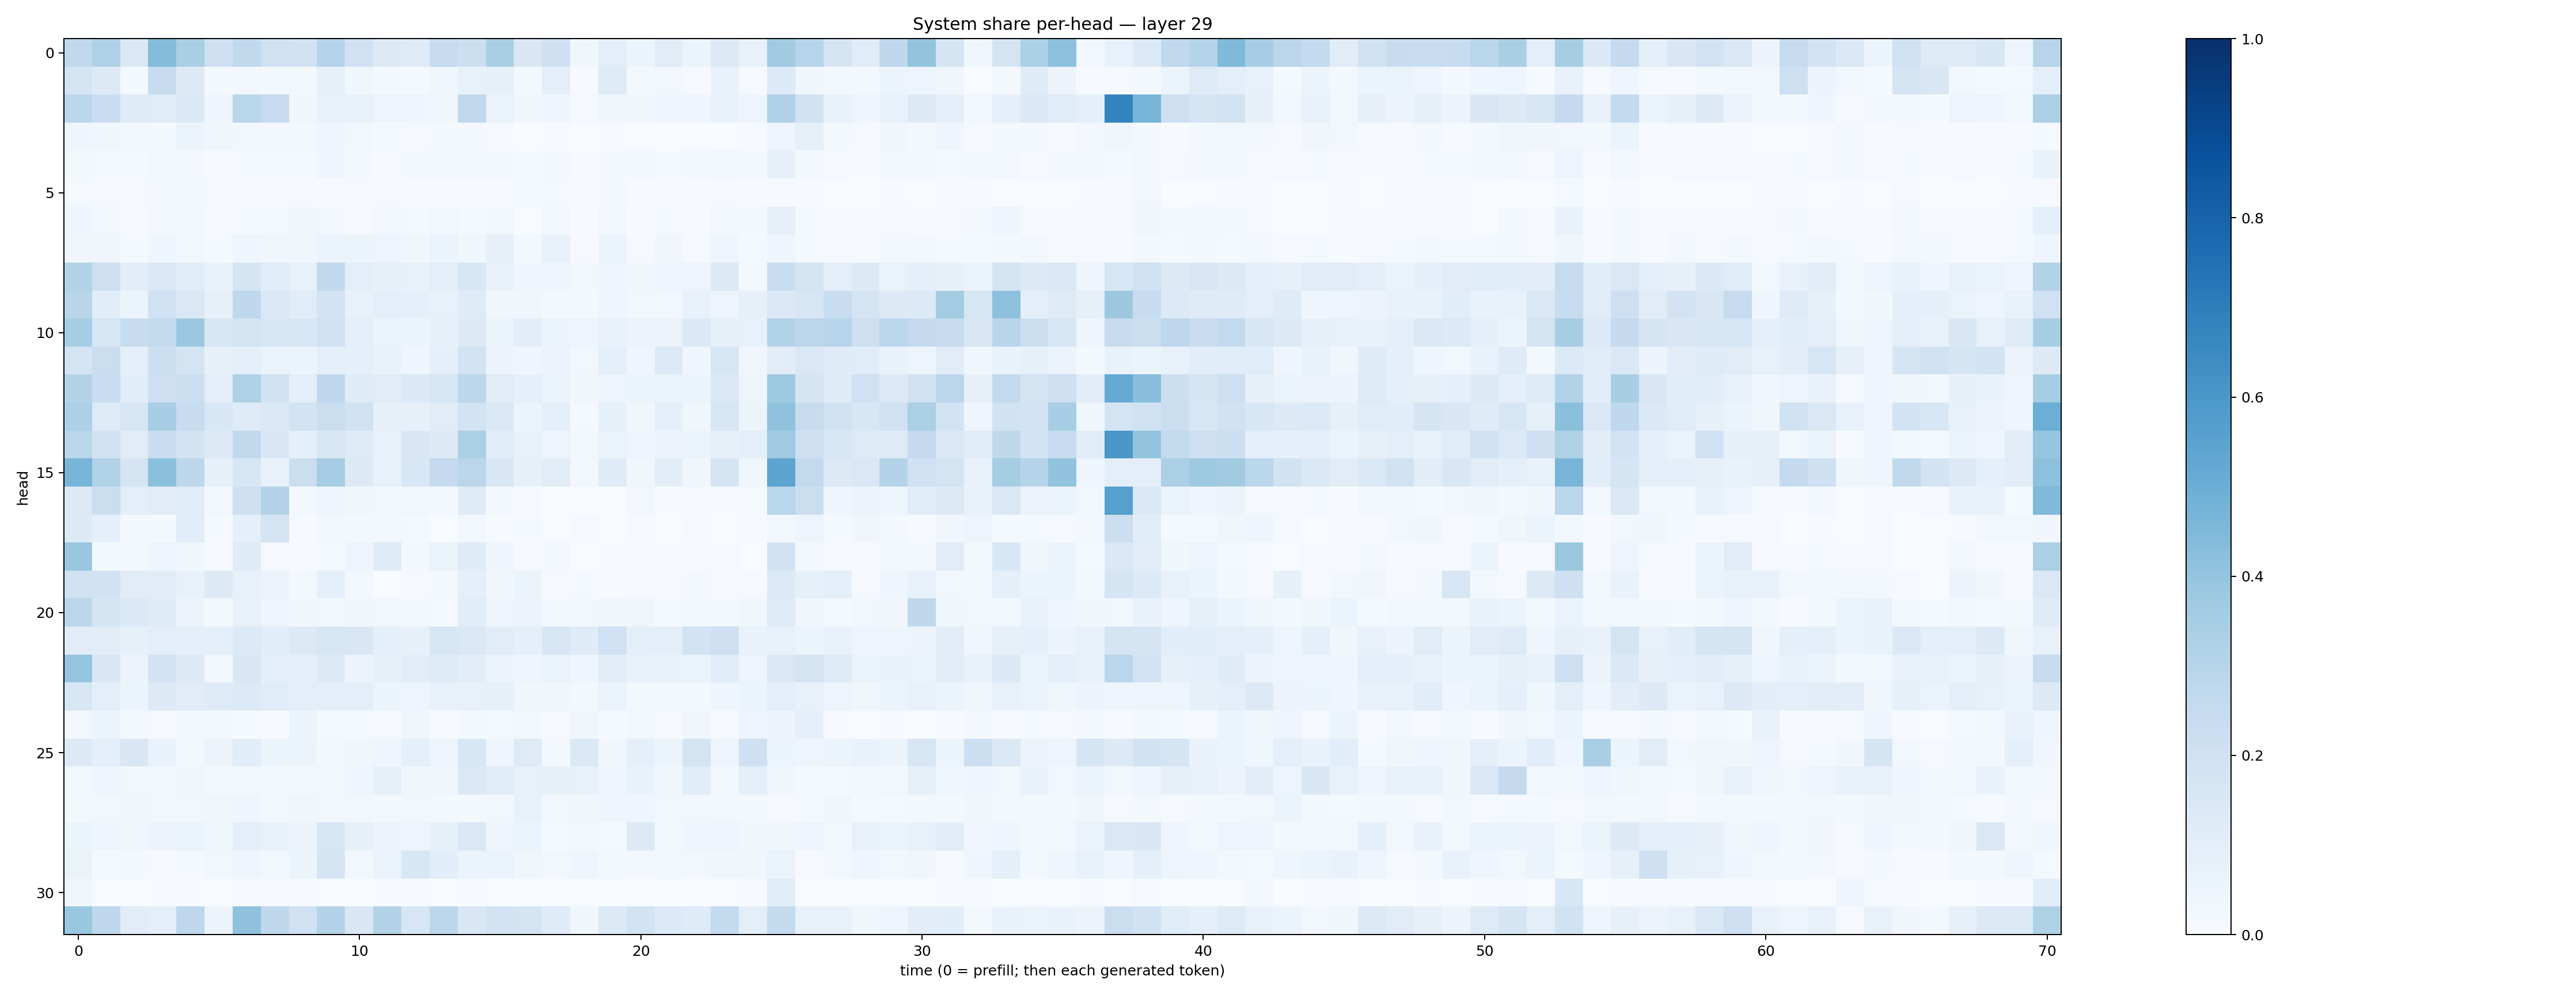

The data file committed next to this chart (first rows):
0.2650295, 0.3230227, 0.14635769, 0.43406847, 0.33882144, 0.20811553, 0.26533067, 0.19890462, 0.19135842, 0.29701927, 0.19971004, 0.1303489, 0.11761087, 0.23946635, 0.21783991, 0.3393656, 0.15009949, 0.20889308, 0.038884934, 0.09689087, 0.054301713, 0.111455254, 0.059360452, 0.12745883
0.1726, 0.1282, 0.0163, 0.2346, 0.1275, 0.02176, 0.02395, 0.016, 0.01821, 0.08531, 0.03855, 0.01826, 0.01391, 0.03863, 0.07362, 0.07842, 0.02278, 0.09531, 0.007709, 0.122, 0.01921, 0.02882, 0.008149, 0.06699
0.2775, 0.23, 0.1187, 0.1133, 0.1404, 0.04673, 0.2872, 0.2478, 0.03837, 0.07317, 0.07033, 0.0492, 0.0437, 0.0353, 0.2625, 0.06411, 0.0318, 0.04182, 0.0115, 0.03634, 0.03355, 0.04398, 0.04022, 0.06998
0.03955, 0.03854, 0.03102, 0.02086, 0.05436, 0.03264, 0.02544, 0.01861, 0.01567, 0.0397, 0.02939, 0.01484, 0.007857, 0.01575, 0.01831, 0.007989, 0.003045, 0.006994, 0.001961, 0.003988, 0.002396, 0.001503, 0.001487, 0.002323
0.02324, 0.0145, 0.01314, 0.02967, 0.01778, 0.006945, 0.01437, 0.01179, 0.01423, 0.03907, 0.01578, 0.007196, 0.01663, 0.02575, 0.02623, 0.01622, 0.01217, 0.02194, 0.006959, 0.02001, 0.01812, 0.01244, 0.02177, 0.02378
0.01283, 0.01154, 0.008299, 0.01924, 0.02342, 0.008263, 0.00912, 0.011, 0.01113, 0.00602, 0.009218, 0.009507, 0.007811, 0.004299, 0.006596, 0.006274, 0.01427, 0.01295, 0.004928, 0.01762, 0.004357, 0.006235, 0.004929, 0.008397
0.04262, 0.02679, 0.006204, 0.02885, 0.02855, 0.007264, 0.01262, 0.01524, 0.03227, 0.02534, 0.009515, 0.02725, 0.01339, 0.027, 0.01244, 0.01787, 0.003702, 0.02384, 0.006378, 0.02636, 0.005174, 0.01463, 0.004265, 0.02766
0.03364, 0.03219, 0.01472, 0.04307, 0.03, 0.01201, 0.04486, 0.03184, 0.03476, 0.05925, 0.05394, 0.04789, 0.03905, 0.06219, 0.03704, 0.08018, 0.01964, 0.0713, 0.008838, 0.06431, 0.01132, 0.03174, 0.01099, 0.03938
0.3126, 0.2063, 0.1017, 0.1446, 0.1167, 0.06798, 0.1702, 0.1144, 0.07498, 0.2653, 0.09505, 0.08199, 0.07577, 0.09719, 0.1536, 0.0735, 0.0468, 0.04502, 0.02697, 0.04473, 0.0313, 0.04979, 0.05019, 0.1319
0.2928, 0.1059, 0.05965, 0.1998, 0.1468, 0.07954, 0.2679, 0.1434, 0.1148, 0.1825, 0.07773, 0.09614, 0.09142, 0.07371, 0.1192, 0.03518, 0.03535, 0.02281, 0.02088, 0.04047, 0.0308, 0.02917, 0.07164, 0.05038
0.347, 0.1567, 0.2355, 0.255, 0.3814, 0.1591, 0.1787, 0.1587, 0.161, 0.2019, 0.09701, 0.0649, 0.05434, 0.0801, 0.131, 0.06248, 0.1016, 0.06083, 0.04983, 0.06775, 0.05791, 0.05537, 0.1384, 0.08348
0.1746, 0.223, 0.09131, 0.2163, 0.1733, 0.07816, 0.09044, 0.0639, 0.05349, 0.08962, 0.08993, 0.06774, 0.04159, 0.08647, 0.186, 0.05471, 0.03979, 0.05687, 0.03118, 0.08792, 0.03997, 0.1358, 0.04014, 0.1603
0.3068, 0.2311, 0.1057, 0.212, 0.2232, 0.0989, 0.3207, 0.1938, 0.09421, 0.2665, 0.1186, 0.1106, 0.137, 0.1574, 0.2782, 0.1118, 0.08767, 0.05208, 0.03326, 0.04989, 0.06021, 0.06635, 0.06021, 0.1369
0.3268, 0.1235, 0.16, 0.3441, 0.2344, 0.1542, 0.1199, 0.1392, 0.1857, 0.226, 0.1956, 0.0812, 0.07898, 0.1115, 0.187, 0.142, 0.06173, 0.09009, 0.01497, 0.08563, 0.0335, 0.08744, 0.03697, 0.1607
0.286, 0.1912, 0.1099, 0.23, 0.1797, 0.1261, 0.2619, 0.1501, 0.09124, 0.1536, 0.1245, 0.07443, 0.1511, 0.1251, 0.3348, 0.1157, 0.07495, 0.04941, 0.02691, 0.06318, 0.04945, 0.05485, 0.06533, 0.07946
0.4666, 0.3097, 0.1794, 0.4205, 0.28, 0.08188, 0.1588, 0.07538, 0.2259, 0.3495, 0.1317, 0.07521, 0.1537, 0.2529, 0.2819, 0.1514, 0.07917, 0.1119, 0.03122, 0.1211, 0.0319, 0.103, 0.03419, 0.1733
0.1285, 0.2222, 0.09483, 0.1096, 0.1157, 0.03071, 0.2068, 0.3059, 0.01727, 0.04986, 0.03157, 0.02417, 0.02981, 0.0209, 0.1244, 0.02029, 0.009658, 0.003708, 0.003879, 0.002769, 0.0281, 0.004583, 0.008582, 0.006054
0.1268, 0.08622, 0.01578, 0.01956, 0.109, 0.0124, 0.08777, 0.1745, 0.007177, 0.01909, 0.0177, 0.02743, 0.01517, 0.00248, 0.02493, 0.005676, 0.0119, 0.001484, 0.01001, 0.002178, 0.009594, 0.001172, 0.008522, 0.001369
0.3858, 0.01877, 0.02155, 0.04974, 0.03178, 0.01104, 0.1186, 0.01023, 0.007001, 0.01434, 0.05066, 0.1238, 0.02143, 0.06603, 0.1174, 0.04415, 0.007882, 0.02077, 0.003077, 0.01131, 0.005161, 0.007418, 0.006853, 0.0116
0.199, 0.1875, 0.1123, 0.1099, 0.07659, 0.1321, 0.07308, 0.05848, 0.02238, 0.08599, 0.01565, 0.003472, 0.009319, 0.01824, 0.09328, 0.03136, 0.05212, 0.01087, 0.01462, 0.005412, 0.01139, 0.007818, 0.01862, 0.01002
0.2827, 0.1704, 0.1403, 0.1186, 0.05503, 0.02102, 0.07808, 0.04135, 0.03401, 0.02435, 0.03466, 0.02458, 0.02202, 0.01273, 0.1153, 0.04548, 0.05851, 0.0223, 0.02349, 0.03229, 0.03253, 0.01526, 0.01664, 0.01719
0.1117, 0.1098, 0.0843, 0.09845, 0.09151, 0.08603, 0.1359, 0.109, 0.1268, 0.1569, 0.1505, 0.0915, 0.07964, 0.1585, 0.1449, 0.1116, 0.09133, 0.1566, 0.1188, 0.2015, 0.0976, 0.09686, 0.1872, 0.2063
0.398, 0.1495, 0.05767, 0.1829, 0.1273, 0.0278, 0.1521, 0.09241, 0.09881, 0.1267, 0.05645, 0.0844, 0.11, 0.1224, 0.1038, 0.05836, 0.04959, 0.06298, 0.03973, 0.1019, 0.07558, 0.06847, 0.06407, 0.1139
0.1564, 0.09954, 0.06048, 0.1281, 0.1101, 0.1213, 0.1334, 0.1165, 0.09715, 0.09723, 0.09624, 0.05992, 0.04932, 0.07626, 0.0766, 0.08325, 0.03853, 0.03436, 0.02211, 0.06257, 0.02196, 0.02993, 0.02101, 0.04548
0.02585, 0.05401, 0.01791, 0.009996, 0.02872, 0.02174, 0.01449, 0.005178, 0.05259, 0.01388, 0.01189, 0.009592, 0.03468, 0.006792, 0.01617, 0.0143, 0.02547, 0.008072, 0.03648, 0.01414, 0.02347, 0.007975, 0.03559, 0.01169
0.1293, 0.09332, 0.1513, 0.06727, 0.01834, 0.05798, 0.1069, 0.06237, 0.05304, 0.02159, 0.03416, 0.04077, 0.08884, 0.04836, 0.1557, 0.04146, 0.1229, 0.02156, 0.138, 0.03223, 0.08933, 0.05102, 0.1745, 0.04842
0.03067, 0.04364, 0.02784, 0.02766, 0.03569, 0.017, 0.02657, 0.0229, 0.01717, 0.02854, 0.04327, 0.08277, 0.03464, 0.03336, 0.1403, 0.1154, 0.0775, 0.08285, 0.07089, 0.04391, 0.06892, 0.03625, 0.1067, 0.02728
0.01782, 0.02403, 0.03888, 0.02393, 0.02533, 0.03247, 0.04034, 0.02935, 0.03643, 0.02395, 0.02561, 0.02235, 0.02866, 0.02133, 0.01572, 0.02604, 0.0711, 0.02587, 0.03634, 0.04084, 0.04448, 0.0237, 0.03072, 0.02907
0.05398, 0.04481, 0.03329, 0.05629, 0.06595, 0.03888, 0.09683, 0.07693, 0.05578, 0.1634, 0.08504, 0.05805, 0.05014, 0.08547, 0.143, 0.04598, 0.05882, 0.01539, 0.01635, 0.01511, 0.1283, 0.03041, 0.04647, 0.04792
0.06492, 0.01414, 0.02062, 0.01084, 0.01497, 0.03008, 0.0426, 0.02492, 0.05287, 0.1643, 0.02818, 0.06257, 0.1554, 0.1079, 0.06067, 0.06558, 0.0378, 0.02437, 0.04539, 0.01769, 0.02638, 0.01815, 0.02387, 0.03763
0.03599, 0.002354, 0.003347, 0.006854, 0.004617, 0.002705, 0.008208, 0.009842, 0.007583, 0.00243, 0.003088, 0.00552, 0.006518, 0.00288, 0.004367, 0.003343, 0.002755, 0.002128, 0.0007945, 0.003883, 0.001863, 0.001168, 0.001877, 0.001481
0.3844, 0.2676, 0.112, 0.09993, 0.2741, 0.05528, 0.4119, 0.271, 0.1987, 0.3053, 0.15, 0.306, 0.1587, 0.2799, 0.1523, 0.1813, 0.177, 0.1185, 0.03897, 0.1285, 0.1847, 0.1347, 0.121, 0.2546
